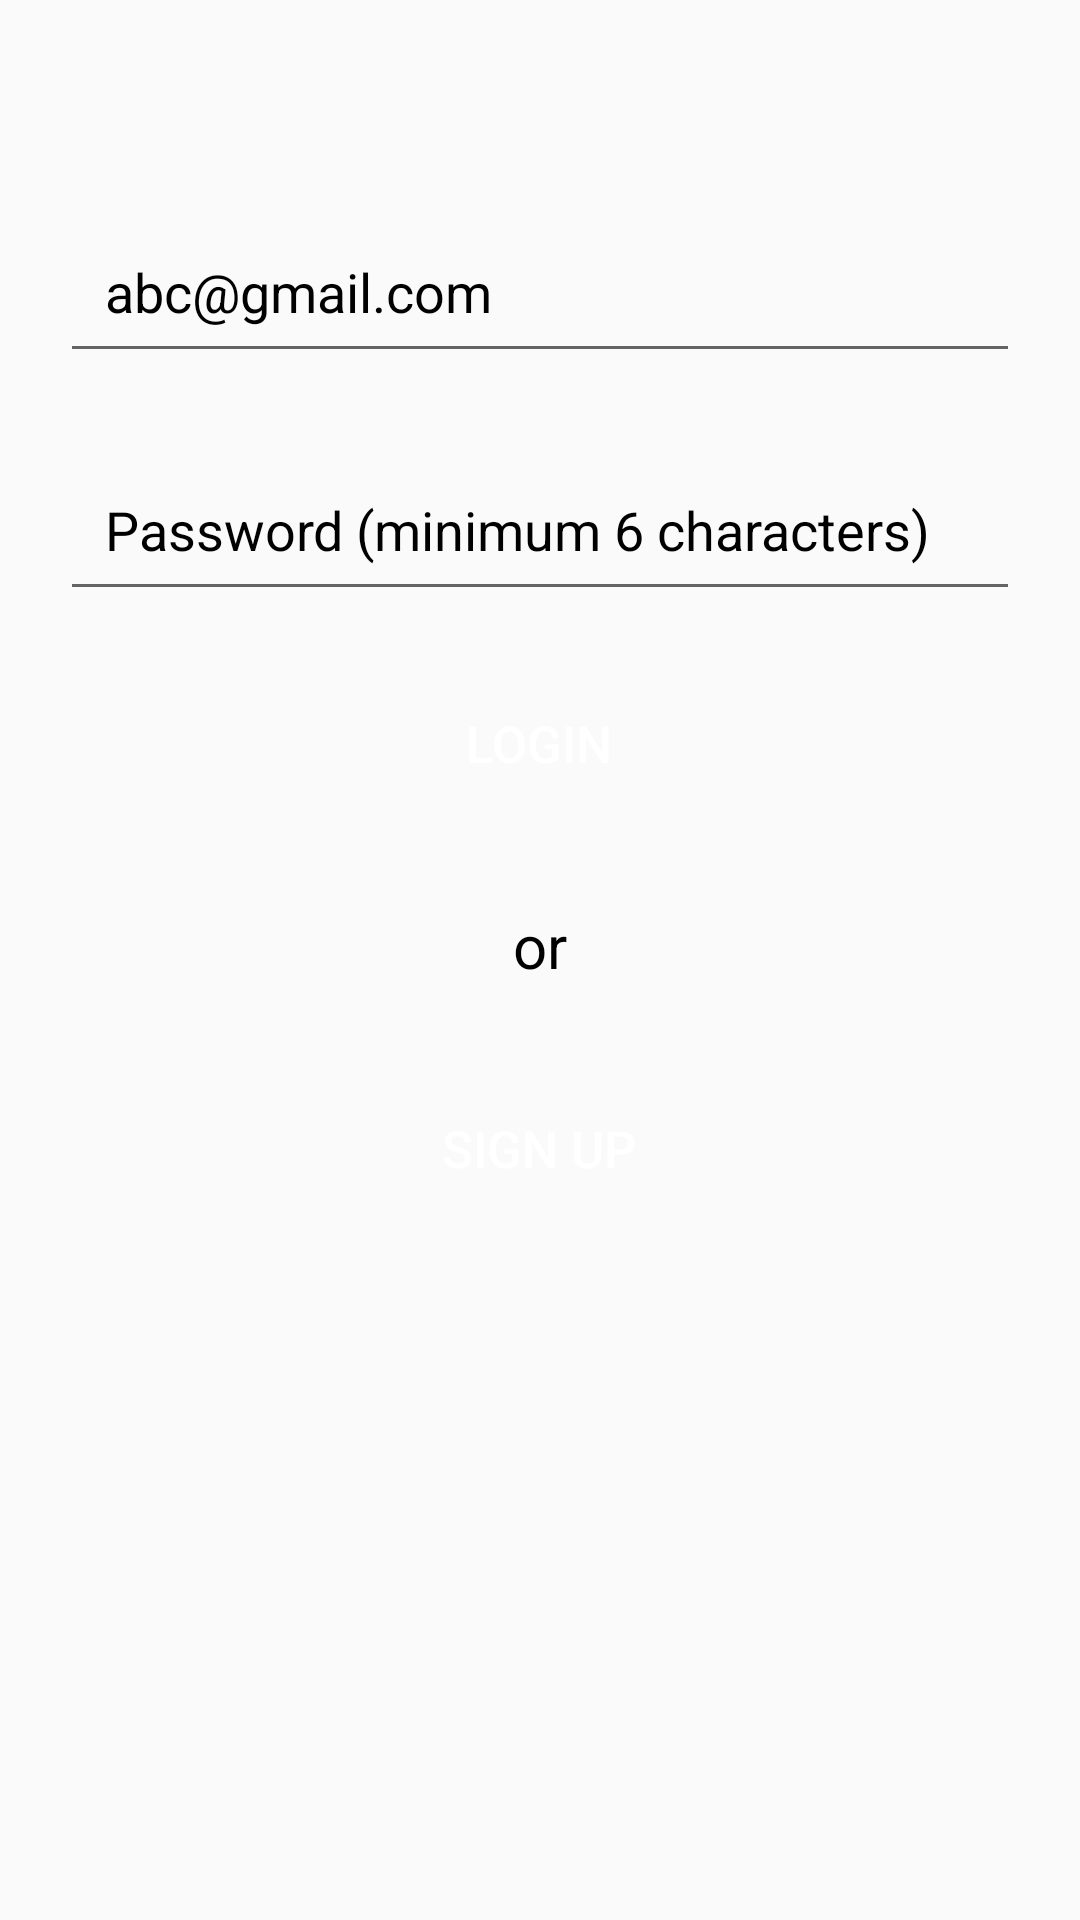

Reconstruct the res/layout file that produces this screen, plus the resources it refers to.
<!-- AndroidManifest.xml: application theme Theme.Cureya_Assignment -->
<!-- res/layout/activity_login.xml -->
<?xml version="1.0" encoding="utf-8"?>
<RelativeLayout xmlns:android="http://schemas.android.com/apk/res/android"
    xmlns:tools="http://schemas.android.com/tools"
    android:layout_width="match_parent"
    android:layout_height="match_parent"
    android:orientation="vertical"
    android:padding="20dp"
    tools:context=".Login">

    <RelativeLayout
        android:id="@+id/login_layout"
        android:layout_width="match_parent"
        android:layout_height="match_parent">

    <EditText
        android:id="@+id/login_email"
        android:layout_width="match_parent"
        android:layout_height="wrap_content"
        android:layout_marginTop="50dp"
        android:layout_marginBottom="25dp"
        android:hint="abc@gmail.com"
        android:padding="15dp"
        android:textColor="@color/black"
        android:textColorHint="@color/black" />

    <EditText
        android:id="@+id/login_password"
        android:layout_width="match_parent"
        android:layout_height="wrap_content"
        android:layout_below="@id/login_email"
        android:layout_marginBottom="20dp"
        android:hint="Password (minimum 6 characters)"
        android:padding="15dp"
        android:textColor="@color/black"
        android:textColorHint="@color/black" />

    <Button
        android:id="@+id/login_btn"
        android:layout_width="wrap_content"
        android:layout_height="wrap_content"
        android:layout_below="@id/login_password"
        android:layout_centerHorizontal="true"
        android:background="@drawable/sign_up_bg"
        android:paddingHorizontal="20dp"
        android:text="Login"
        android:textColor="@color/white"
        android:textSize="17sp" />

    <TextView
        android:id="@+id/or"
        android:layout_width="wrap_content"
        android:layout_height="wrap_content"
        android:layout_below="@id/login_btn"
        android:layout_centerHorizontal="true"
        android:layout_gravity="center"
        android:layout_marginVertical="30dp"
        android:text="or"
        android:textColor="@color/black"
        android:textSize="20sp" />

    <Button
        android:id="@+id/login_sign_up_btn"
        android:layout_width="wrap_content"
        android:layout_height="wrap_content"
        android:layout_below="@id/or"
        android:layout_centerHorizontal="true"
        android:background="@drawable/sign_up_bg"
        android:paddingHorizontal="20dp"
        android:text="Sign Up"
        android:textColor="@color/white"
        android:textSize="17sp" />

    </RelativeLayout>

    <ProgressBar
        android:id="@+id/progressbar"
        android:layout_centerInParent="true"
        android:layout_width="wrap_content"
        android:layout_height="wrap_content"
        android:visibility="gone" />

</RelativeLayout>
<!-- resources referenced by this layout -->
<resources>
  <color name="black">#FF000000</color>
  <color name="white">#FFFFFFFF</color>
  <style name="Theme.Cureya_Assignment" parent="Theme.AppCompat.Light">
          
          <item name="colorPrimary">@color/purple_500</item>
          <item name="colorPrimaryVariant">@color/purple_700</item>
          <item name="colorOnPrimary">@color/white</item>
          
          <item name="colorSecondary">@color/teal_200</item>
          <item name="colorSecondaryVariant">@color/teal_700</item>
          <item name="colorOnSecondary">@color/black</item>
          
          <item name="android:statusBarColor" tools:targetApi="l">?attr/colorPrimaryVariant</item>
          
      </style>
  <color name="purple_500">#FF6200EE</color>
  <color name="purple_700">#FF3700B3</color>
  <color name="teal_200">#FF03DAC5</color>
  <color name="teal_700">#FF018786</color>
</resources>
